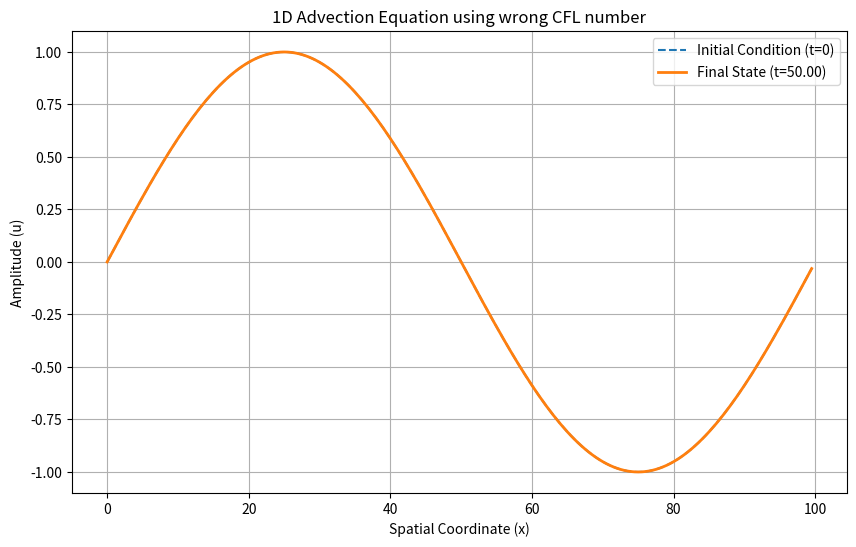

Generate this figure with matplotlib:
# -*- coding: utf-8 -*-
"""
Created on Mon Jun 22 12:57:27 2026

@author: Elliott
"""

import numpy as np
import matplotlib.pyplot as plt

def rhs_4th_order(u, dx, c):
    """
    Computes the spatial derivative using 4th-order central difference
    with periodic boundary conditions.
    """
    #Shift arrays to calculate central difference
    u_plus_2 = np.roll(u, -2)
    u_plus_1 = np.roll(u, -1)
    u_minus_1 = np.roll(u, 1)
    u_minus_2 = np.roll(u, 2)
    
    #4th-order central difference formula
    du_dx = (-u_plus_2 + 8.0 * u_plus_1 - 8.0 * u_minus_1 + u_minus_2) / (12.0 * dx)
    
    return -c * du_dx

def solve_advection_rk4_4th_order():
    #Define parameters
    c = 10.0           #advection velocity
    L = 100.0         #domain length
    Nx = 200          #number of spatial grid points
    dx = L / Nx       #spatial step size
    
    #Courant-Friedrichs-Lewy (CFL) condition
    CFL = 2.0
    dt = CFL * dx / c 
    
    T = 50.0           #Total simulation time
    Nt = int(T / dt)  #Number of time steps
    
    #Create spatial grid
    x = np.linspace(0, L, Nx, endpoint=False)
    
    #Initial conditions
    u0 = np.sin(2.0 * np.pi * x / L)
    u = u0.copy()
    
    #RK4 loop
    for n in range(Nt):
        k1 = rhs_4th_order(u, dx, c)
        k2 = rhs_4th_order(u + 0.5 * dt * k1, dx, c)
        k3 = rhs_4th_order(u + 0.5 * dt * k2, dx, c)
        k4 = rhs_4th_order(u + dt * k3, dx, c)
        
        
        u = u + (dt / 6.0) * (k1 + 2.0 * k2 + 2.0 * k3 + k4)
        
    plt.figure(figsize=(10, 6))
    plt.plot(x, u0, '--', label='Initial Condition (t=0)')
    plt.plot(x, u, '-', linewidth=2, label=f'Final State (t={T:.2f})')
    plt.title('1D Advection Equation using wrong CFL number')
    plt.xlabel('Spatial Coordinate (x)')
    plt.ylabel('Amplitude (u)')
    plt.grid(True)
    plt.legend()
    plt.show()
    
solve_advection_rk4_4th_order()
